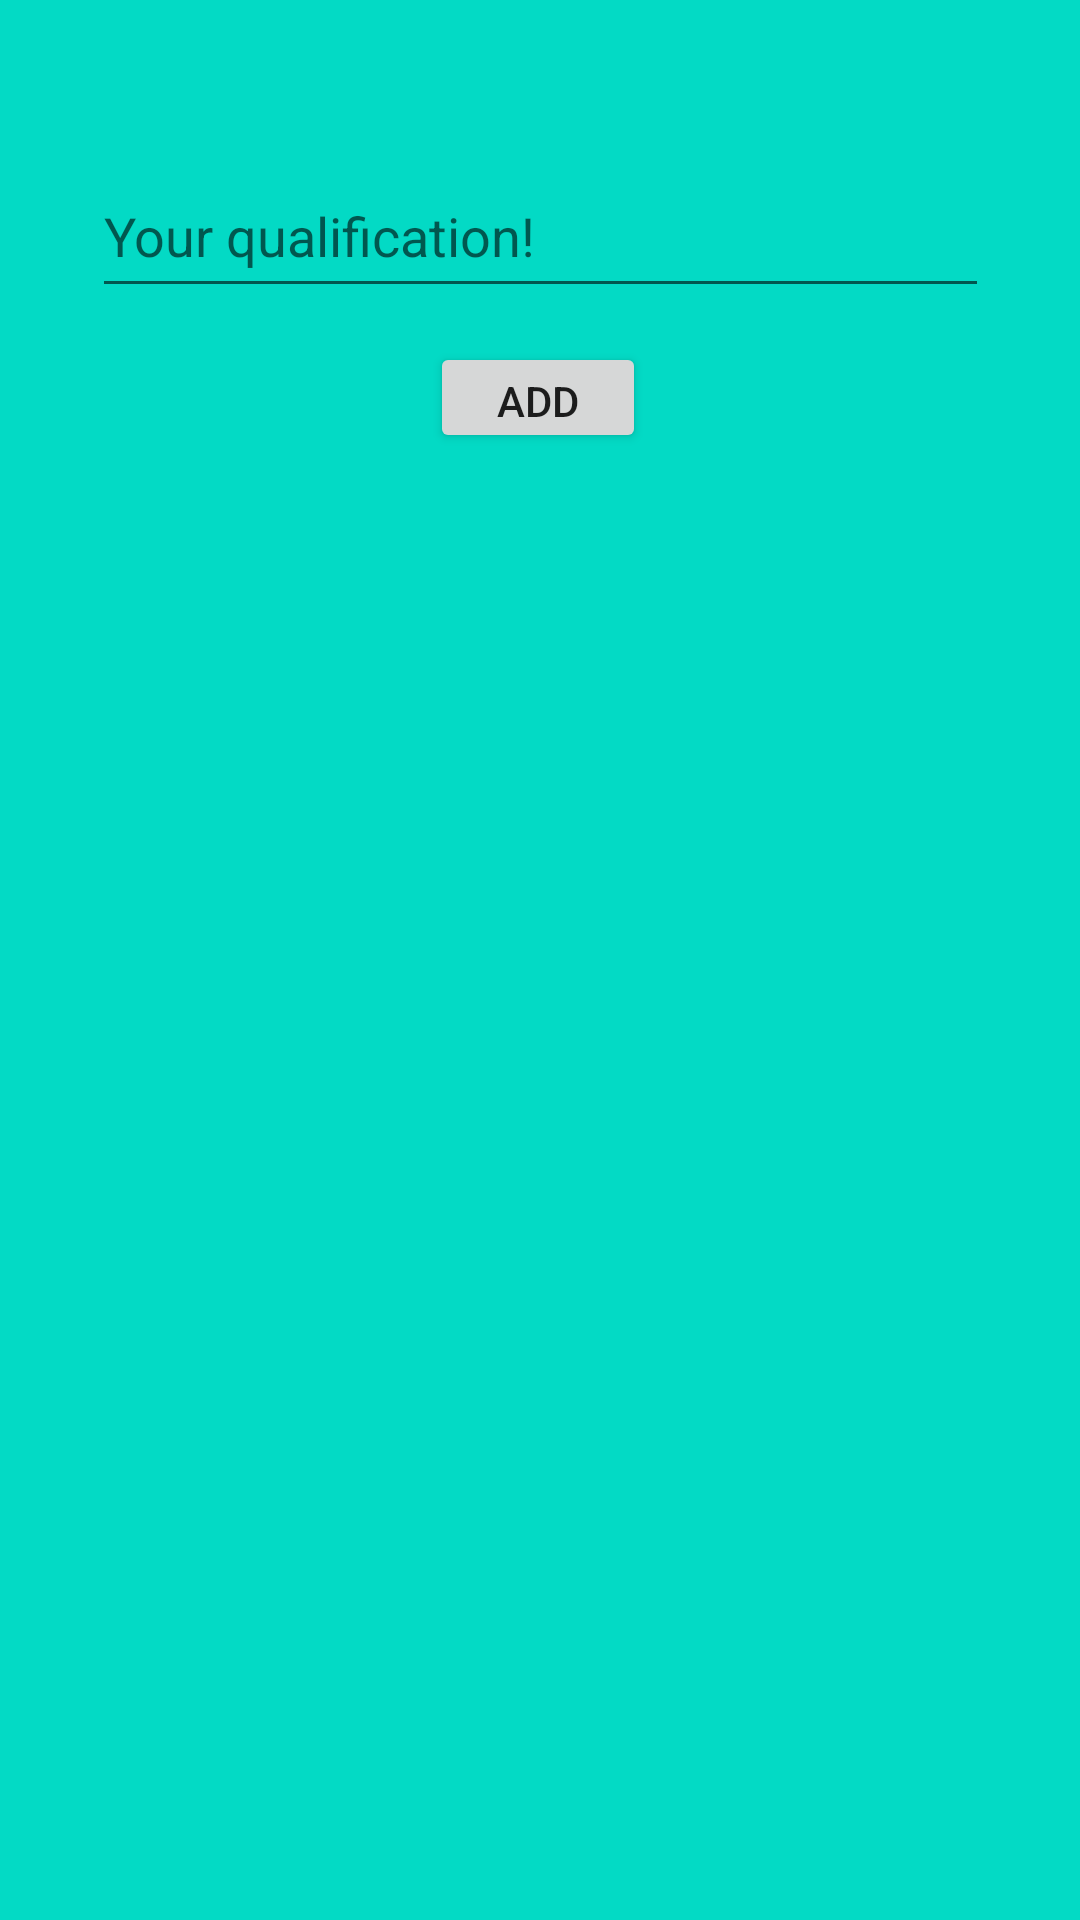

Write the Android layout XML for this screen, with the resource values it uses.
<!-- AndroidManifest.xml: application theme AppTheme -->
<!-- res/layout/activity_add_qualification_page.xml -->
<?xml version="1.0" encoding="utf-8"?>

<androidx.constraintlayout.widget.ConstraintLayout xmlns:android="http://schemas.android.com/apk/res/android"
    xmlns:app="http://schemas.android.com/apk/res-auto"
    xmlns:tools="http://schemas.android.com/tools"
    android:layout_width="match_parent"
    android:layout_height="match_parent"
    android:background="@color/colorAccent"
    tools:context=".AddQualificationPage">

    <ListView
        android:id="@+id/qualificationLV"
        android:layout_width="296dp"
        android:layout_height="457dp"
        app:layout_constraintBottom_toBottomOf="parent"
        app:layout_constraintEnd_toEndOf="parent"
        app:layout_constraintStart_toStartOf="parent"
        android:focusableInTouchMode="false"
        android:isScrollContainer="false"
        app:layout_constraintTop_toBottomOf="@+id/addBtn" />


    <Button
        android:id="@+id/addBtn"
        android:layout_width="72dp"
        android:layout_height="37dp"
        android:text="Add"
        app:layout_constraintBottom_toBottomOf="parent"
        app:layout_constraintEnd_toEndOf="parent"
        app:layout_constraintHorizontal_bias="0.498"
        app:layout_constraintStart_toStartOf="parent"
        app:layout_constraintTop_toTopOf="parent"
        app:layout_constraintVertical_bias="0.189" />

    <EditText
        android:id="@+id/qualificationET"
        android:layout_width="299dp"
        android:layout_height="51dp"
        android:ems="10"
        android:hint="Your qualification!"
        android:inputType="textPersonName"
        app:layout_constraintBottom_toBottomOf="parent"
        app:layout_constraintEnd_toEndOf="parent"
        app:layout_constraintStart_toStartOf="parent"
        app:layout_constraintTop_toTopOf="parent"
        app:layout_constraintVertical_bias="0.088" />

</androidx.constraintlayout.widget.ConstraintLayout>
<!-- resources referenced by this layout -->
<resources>
  <style name="AppTheme" parent="Theme.AppCompat.Light.DarkActionBar">
          
          <item name="colorPrimary">@color/colorPrimary</item>
          <item name="colorPrimaryDark">@color/colorPrimaryDark</item>
          <item name="colorAccent">@color/colorAccent</item>
          <item name="windowActionBar">false</item>
          <item name="windowNoTitle">true</item>
          <item name="android:statusBarColor">@android:color/transparent</item>
      </style>
  <!-- not gathered from this repository: default colours our renderer supplied (Android Studio template values) -->
  <color name="colorPrimary">#FF6200EE</color>
  <color name="colorPrimaryDark">#FF3700B3</color>
  <color name="colorAccent">#FF03DAC5</color>
</resources>
